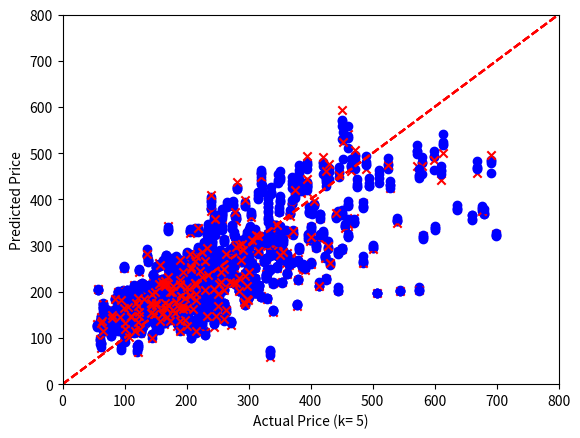

Reproduce this figure in Python.
import numpy as np
import matplotlib.pyplot as plt

#cross validate the linear system Xc = y
def cross_validate(X,y,folds=5,display=False,label="Data",lower_x=0,upper_x=10,lower_y=0,upper_y=10):
    plt.ion()
    m,n = X.shape
    partition = np.array_split(np.random.permutation(m),folds)  #randomly splits the data into (roughly) equal number of folds and represents this partition as a set of set of indices. The default number of folds is 5.
    c = np.zeros((folds,n)) #initialize the regression models. c[k] is the coefficient vector for the model generated when partition[k] acts as test set                                     
    training_error = np.zeros(folds) #initialize the training errors. training_error[k] is the training error for the model c[k].                                     
    test_error = np.zeros(folds) #initialize the test errors. test_error[k] is the test error for the model c[k].   
    for k in range(folds):
        test_index = partition[k]                   #set of indices for current test set
        training_index = np.concatenate(partition[:k]+partition[k+1:]) #set of indices for current training set
        a = np.linalg.lstsq(X[training_index],y[training_index],rcond=None)[0] #training least squares models!!!!!
        c[k] = a                                  #create model c[k] using least squares    
        training_error[k] = np.linalg.norm(X[training_index] @ a - y[training_index])/np.linalg.norm(y[training_index]) #compute training error of c[k]
        test_error[k] = np.linalg.norm(X[test_index] @ a - y[test_index])/np.linalg.norm(y[test_index]) #compute test error of c[k]
        if display:              #display visualization of cross-validation if requested
            plt.scatter(y[training_index], X[training_index] @ a, color='b', marker='o')
            plt.scatter(y[test_index], X[test_index] @ a, color='r', marker='x')
            plt.plot((lower_x,upper_x),(lower_y,upper_y) ,ls='--', c = 'r')
            plt.ylim(lower_y,upper_y)
            plt.xlim(lower_x,upper_x)
            plt.xlabel(f"Actual {label} (k= {str(k+1)})")
            plt.ylabel(f"Predicted {label}")
            plt.show()
    return c,training_error,test_error
      
###################### Example ######################
def house_sales_data():
    # 774 House sales in Sacramento area.
    # Column 1: region (1--4) based on 5-digit ZIP code (see Table 13.4.)
    # Column 2: number of bedrooms.
    # Column 3: number of bathrooms.
    # Column 4: house area in square feet.
    # Column 5: 1 if a condo, 0 otherwise.
    # Column 6: selling price in dollars.
    X = np.array([[ 2,   2,   2,    941,   1,     94905],
         [ 2,   3,   2,   1146,   0,     98937],
         [ 2,   3,   2,    909,   0,    100309],
         [ 3,   3,   2,   1289,   0,    106250],
         [ 3,   3,   1,   1020,   0,    107502],
         [ 2,   2,   2,   1022,   0,    108750],
         [ 2,   2,   2,   1134,   1,    110700],
         [ 2,   2,   1,    844,   0,    113263],
         [ 2,   2,   1,    795,   1,    116250],
         [ 2,   2,   1,    588,   0,    120000],
         [ 2,   3,   2,   1356,   0,    121630],
         [ 2,   3,   2,   1118,   0,    122000],
         [ 3,   4,   2,   1329,   0,    122682],
         [ 2,   4,   2,   1240,   0,    123000],
         [ 2,   3,   2,   1601,   0,    124100],
         [ 2,   3,   2,    901,   0,    125000],
         [ 2,   3,   2,   1088,   0,    126640],
         [ 3,   3,   1,    963,   0,    127281],
         [ 3,   3,   2,   1119,   0,    129000],
         [ 2,   4,   2,   1380,   0,    131200],
         [ 3,   3,   2,   1248,   0,    132000],
         [ 3,   2,   2,   1039,   1,    133000],
         [ 2,   3,   2,   1152,   0,    134555],
         [ 2,   3,   2,   1380,   0,    136500],
         [ 2,   3,   2,   1116,   0,    138750],
         [ 3,   2,   2,   1039,   1,    141000],
         [ 3,   3,   2,   1418,   0,    146250],
         [ 2,   3,   2,   1082,   0,    147308],
         [ 3,   4,   2,   1472,   0,    148750],
         [ 3,   4,   2,   1146,   0,    149593],
         [ 2,   1,   1,    760,   1,    150000],
         [ 2,   2,   2,   1304,   1,    152000],
         [ 3,   3,   2,   1207,   0,    154000],
         [ 3,   3,   2,   1056,   0,    156896],
         [ 2,   2,   2,   1043,   0,    161250],
         [ 2,   4,   2,   1587,   0,    161500],
         [ 2,   4,   1,   1120,   0,    164000],
         [ 3,   4,   2,   1580,   0,    165000],
         [ 3,   4,   1,   1955,   0,    166357],
         [ 2,   4,   2,   1656,   0,    166357],
         [ 3,   3,   2,   1477,   0,    168000],
         [ 3,   3,   2,   1188,   0,    170000],
         [ 3,   4,   2,   1590,   0,    173000],
         [ 3,   3,   2,   1463,   0,    174250],
         [ 3,   4,   2,   1714,   0,    174313],
         [ 3,   3,   2,   1185,   0,    178480],
         [ 3,   3,   2,   1406,   0,    178760],
         [ 3,   3,   2,   1172,   0,    181000],
         [ 2,   3,   1,   1152,   0,    181872],
         [ 3,   4,   3,   1851,   0,    182587],
         [ 2,   3,   2,   1215,   0,    182716],
         [ 3,   3,   2,   1130,   0,    182750],
         [ 2,   4,   2,   1603,   0,    183200],
         [ 3,   3,   1,   1479,   0,    188741],
         [ 3,   3,   2,   1420,   0,    189000],
         [ 3,   3,   2,   1280,   0,    192067],
         [ 3,   3,   2,   1586,   0,    194000],
         [ 2,   3,   2,   1362,   0,    194818],
         [ 3,   3,   2,   1266,   0,    198000],
         [ 3,   4,   2,   1715,   0,    199500],
         [ 4,   3,   2,   1820,   0,    200000],
         [ 2,   3,   1,    936,   0,    200000],
         [ 2,   3,   2,   1511,   0,    208000],
         [ 3,   4,   2,   1590,   0,    212864],
         [ 3,   4,   2,   1596,   0,    221000],
         [ 2,   2,   2,   1341,   0,    221000],
         [ 3,   5,   3,   2136,   0,    223058],
         [ 3,   4,   2,   1616,   0,    227887],
         [ 3,   3,   2,   1478,   0,    231477],
         [ 2,   3,   2,   1287,   0,    234697],
         [ 2,   4,   2,   1277,   0,    235000],
         [ 2,   4,   2,   1448,   0,    236000],
         [ 3,   4,   3,   2235,   0,    236685],
         [ 2,   3,   2,   2093,   0,    237800],
         [ 2,   3,   2,   1193,   0,    240122],
         [ 3,   3,   2,   2163,   0,    242638],
         [ 3,   3,   2,   1269,   0,    244000],
         [ 3,   3,   1,    958,   0,    244960],
         [ 3,   5,   3,   2508,   0,    245918],
         [ 2,   3,   2,   1305,   0,    250000],
         [ 3,   4,   2,   1591,   0,    250000],
         [ 2,   2,   2,   1326,   1,    250134],
         [ 3,   3,   2,   1843,   0,    254200],
         [ 2,   4,   2,   1921,   0,    254200],
         [ 3,   5,   3,   2790,   0,    258000],
         [ 2,   3,   2,   1541,   0,    260000],
         [ 3,   3,   1,   1018,   0,    260014],
         [ 2,   3,   2,   1672,   1,    265000],
         [ 3,   3,   1,    975,   0,    271742],
         [ 3,   4,   3,   2372,   0,    273750],
         [ 3,   3,   2,   1446,   0,    275086],
         [ 3,   4,   3,   3009,   0,    280987],
         [ 3,   4,   2,   2056,   0,    285000],
         [ 3,   4,   2,   1993,   0,    287417],
         [ 3,   3,   2,   1857,   0,    291000],
         [ 1,   2,   1,   1126,   0,    292024],
         [ 3,   5,   3,   2494,   0,    297000],
         [ 3,   3,   2,   1843,   0,    298000], 
         [ 2,   2,   2,   1520,   0,    299000],
         [ 2,   5,   3,   2800,   0,    304037],
         [ 3,   4,   2,   2309,   0,    311000],
         [ 2,   5,   3,   2367,   0,    315537],
         [ 2,   5,   4,   3516,   0,    320000],
         [ 3,   4,   3,   1914,   0,    328360],
         [ 2,   2,   1,   1690,   0,    334150],
         [ 3,   3,   3,   2725,   0,    335750],
         [ 3,   4,   3,   2354,   0,    335750],
         [ 4,   3,   2,   2185,   0,    344250],
         [ 3,   4,   2,   1801,   0,    346210],
         [ 3,   3,   3,   1961,   0,    347029],
         [ 3,   4,   2,   3134,   0,    347650],
         [ 3,   4,   3,   1915,   0,    351300],
         [ 2,   4,   3,   2734,   0,    370500],
         [ 3,   3,   2,   2110,   0,    372000],
         [ 3,   5,   3,   3164,   0,    375000],
         [ 2,   5,   3,   3599,   0,    381300],
         [ 3,   4,   2,   2054,   0,    381942],
         [ 2,   4,   2,   1830,   0,    387731],
         [ 1,   3,   3,   1627,   0,    391000],
         [ 3,   4,   3,   3440,   0,    394470],
         [ 4,   3,   2,   2846,   0,    395000],
         [ 3,   4,   3,   2359,   0,    400186],
         [ 3,   3,   3,   2052,   0,    415000],
         [ 3,   5,   3,   3433,   0,    425000],
         [ 2,   5,   3,   3615,   0,    430000],
         [ 4,   5,   3,   2687,   0,    460000],
         [ 3,   4,   3,   2724,   0,    461000],
         [ 3,   4,   3,   3440,   0,    489332],
         [ 3,   5,   4,   3508,   0,    510000],
         [ 4,   4,   2,   2462,   0,    539000],
         [ 2,   3,   3,   2325,   0,    660000],
         [ 2,   2,   1,    795,   1,     69000],
         [ 1,   4,   2,   1099,   0,     70000],
         [ 3,   2,   1,    840,   1,     71000],
         [ 2,   2,   1,    800,   0,     78000],
         [ 3,   2,   1,    746,   0,     78400],
         [ 3,   3,   1,   1067,   0,     80000],
         [ 2,   4,   2,   1316,   0,     89000],
         [ 2,   3,   1,   1337,   0,     90000],
         [ 3,   2,   1,    868,   0,     90000],
         [ 3,   3,   1,    924,   0,     92000],
         [ 3,   2,   1,    610,   0,     93675],
         [ 2,   2,   1,   1220,   0,     98000],
         [ 3,   1,   1,    722,   1,     98000],
         [ 2,   3,   1,   1643,   0,     99000],
         [ 3,   1,   1,    722,   1,    100000],
         [ 3,   3,   1,   1080,   0,    106716],
         [ 3,   3,   1,   1039,   0,    111000],
         [ 2,   3,   1,   1051,   0,    111000],
         [ 2,   2,   2,    967,   0,    114800],
         [ 2,   3,   1,   1098,   0,    120108],
         [ 3,   3,   1,   1050,   0,    123225],
         [ 2,   3,   2,   1110,   0,    123750],
         [ 2,   3,   1,    888,   0,    125000],
         [ 3,   3,   2,   1120,   0,    125000],
         [ 2,   3,   2,   1080,   0,    126000],
         [ 2,   3,   1,    957,   0,    129000],
         [ 2,   2,   1,    952,   0,    134000],
         [ 2,   3,   2,   1211,   0,    135000],
         [ 2,   3,   2,   1264,   0,    135500],
         [ 2,   3,   1,   1080,   0,    140000],
         [ 3,   3,   2,   1266,   0,    140000],
         [ 2,   2,   2,    994,   1,    142500],
         [ 2,   3,   2,   1202,   0,    143500],
         [ 3,   2,   1,    722,   0,    145000],
         [ 3,   4,   2,   1448,   0,    145000],
         [ 3,   3,   2,   1188,   0,    145000],
         [ 2,   4,   2,   1183,   0,    146000],
         [ 3,   3,   1,   1320,   0,    148500],
         [ 3,   3,   2,   1117,   0,    149000],
         [ 3,   3,   2,   1364,   0,    150000],
         [ 3,   4,   2,   1310,   0,    150000],
         [ 3,   2,   2,   1006,   0,    152000],
         [ 2,   3,   2,   1104,   0,    156000],
         [ 2,   2,   1,    810,   0,    156000],
         [ 3,   2,   2,   1123,   0,    156000],
         [ 2,   2,   1,    904,   0,    157788],
         [ 2,   3,   2,   1156,   0,    161653],
         [ 3,   2,   1,   1321,   0,    161829],
         [ 2,   3,   2,   1392,   0,    165000],
         [ 3,   3,   2,   1439,   0,    168000],
         [ 2,   3,   2,   1159,   0,    169000],
         [ 2,   3,   2,   1671,   0,    175000],
         [ 3,   3,   2,   1740,   0,    176250],
         [ 3,   3,   2,   1265,   0,    179000],
         [ 2,   2,   2,   1007,   0,    180000],
         [ 3,   3,   2,   1716,   0,    180400],
         [ 3,   4,   2,   1685,   0,    182000],
         [ 2,   4,   2,   1829,   0,    184500],
         [ 3,   3,   2,   1555,   0,    185000],
         [ 2,   4,   2,   1120,   0,    189000],
         [ 2,   3,   2,   1137,   0,    194000],
         [ 3,   3,   1,   1174,   0,    195000],
         [ 2,   3,   2,   1393,   0,    200000],
         [ 3,   3,   2,   1289,   0,    205000],
         [ 2,   4,   2,   1799,   0,    205000],
         [ 3,   4,   3,   1953,   0,    205000],
         [ 3,   2,   1,    723,   0,    207000],
         [ 2,   4,   2,   1578,   0,    215000],
         [ 2,   3,   2,   1317,   0,    215000],
         [ 3,   3,   1,   1360,   0,    222381],
         [ 2,   3,   2,   1522,   0,    225000],
         [ 2,   4,   2,   1751,   0,    225000],
         [ 3,   3,   2,   1465,   0,    225000],
         [ 3,   4,   2,   1605,   0,    228000],
         [ 2,   4,   2,   1475,   0,    229665],
         [ 4,   3,   1,   1216,   0,    230000],
         [ 2,   2,   2,   1315,   0,    230000],
         [ 3,   3,   2,   1567,   0,    230000],
         [ 2,   3,   2,   1776,   0,    234000],
         [ 2,   3,   2,   2187,   0,    235000],
         [ 3,   3,   1,   1291,   0,    236250],
         [ 2,   3,   2,   1503,   0,    245000],
         [ 3,   4,   3,   2491,   0,    245000],
         [ 1,   2,   1,   1269,   0,    245000],
         [ 2,   3,   2,   1176,   0,    250000],
         [ 2,   4,   2,   1456,   0,    250000],
         [ 4,   3,   2,   1498,   0,    250000],
         [ 2,   3,   2,   1574,   0,    255000],
         [ 3,   3,   2,   2170,   0,    257729],
         [ 3,   4,   2,   1595,   0,    260000],
         [ 2,   3,   2,   1567,   0,    261000],
         [ 3,   4,   2,   1253,   0,    264469],
         [ 2,   4,   3,   1768,   0,    265000],
         [ 2,   4,   3,   2030,   0,    270000],
         [ 2,   3,   2,   1531,   0,    270000],
         [ 3,   4,   3,   1653,   0,    275000],
         [ 3,   4,   2,   2056,   0,    275000],
         [ 3,   4,   3,   2494,   0,    280000],
         [ 2,   3,   2,   1450,   0,    286013],
         [ 2,   4,   2,   2169,   0,    292000],
         [ 4,   3,   2,   1440,   0,    292000],
         [ 2,   3,   2,   1527,   0,    293993],
         [ 4,   3,   2,   1401,   0,    294000],
         [ 2,   3,   2,   1411,   0,    296769],
         [ 2,   3,   1,   1284,   0,    300000],
         [ 3,   4,   3,   2307,   0,    300000],
         [ 2,   4,   2,   1910,   0,    300500],
         [ 2,   3,   2,   1981,   0,    305000],
         [ 3,   4,   2,   2205,   0,    319789],
         [ 4,   2,   2,   1449,   0,    330000],
         [ 4,   3,   2,   1258,   0,    330000],
         [ 3,   3,   2,   2575,   0,    331000],
         [ 3,   2,   1,    539,   0,    334000],
         [ 2,   4,   3,   2208,   0,    336000],
         [ 1,   3,   1,   1108,   0,    339000],
         [ 4,   4,   2,   1595,   0,    339000],
         [ 3,   4,   2,   2159,   0,    345000],
         [ 4,   3,   2,   1838,   0,    356000],
         [ 3,   4,   2,   1900,   0,    361745],
         [ 1,   4,   2,   1718,   0,    361948],
         [ 3,   5,   3,   3389,   0,    370000],
         [ 3,   5,   4,   3260,   0,    385000],
         [ 4,   3,   2,   2016,   0,    399000],
         [ 4,   4,   2,   2607,   0,    402000],
         [ 3,   4,   3,   2724,   0,    406026],
         [ 3,   5,   4,   3746,   0,    420000],
         [ 2,   4,   2,   3192,   0,    425000],
         [ 1,   2,   1,   1247,   0,    445000],
         [ 4,   4,   2,   2581,   0,    450000],
         [ 2,   3,   1,   2068,   0,    460000],
         [ 3,   4,   3,   3992,   0,    460000],
         [ 2,   4,   4,   3397,   0,    465000],
         [ 2,   5,   3,   3881,   0,    471750],
         [ 2,   2,   2,   1598,   0,    484000],
         [ 3,   4,   3,   3070,   0,    495000],
         [ 3,   5,   3,   3984,   0,    572500],
         [ 2,   4,   2,   2222,   0,    582000],
         [ 4,   4,   3,   3838,   0,    613401],
         [ 2,   5,   5,   2846,   0,    680000],
         [ 1,   5,   2,   2484,   0,    699000],
         [ 2,   3,   1,    970,   0,     61500],
         [ 1,   2,   1,    623,   0,     62050],
         [ 3,   2,   1,    932,   0,     65000],
         [ 2,   2,   1,    796,   0,     65000],
         [ 3,   2,   1,    834,   0,     68000],
         [ 3,   2,   1,    834,   0,     68000],
         [ 2,   2,   1,    924,   1,     77000],
         [ 2,   2,   1,    795,   1,     82732],
         [ 2,   3,   1,   1250,   0,     84000],
         [ 3,   2,   1,    984,   0,     84675],
         [ 3,   3,   1,   1013,   0,     85000],
         [ 3,   3,   1,   1012,   0,     90000],
         [ 3,   2,   1,    795,   1,     90000],
         [ 2,   2,   2,    918,   0,     91000],
         [ 2,   3,   1,   1082,   0,     95000],
         [ 2,   2,   1,    964,   0,     97500],
         [ 3,   1,   1,    625,   1,    100000],
         [ 2,   2,   1,    888,   0,    101000],
         [ 2,   4,   2,   1120,   0,    102750],
         [ 2,   3,   1,   1331,   0,    112500],
         [ 2,   3,   1,   1014,   0,    113000],
         [ 3,   4,   2,   1448,   0,    114000],
         [ 2,   3,   1,    966,   0,    114000],
         [ 3,   2,   1,    779,   0,    114750],
         [ 2,   2,   2,    836,   1,    115000],
         [ 4,   2,   2,   1100,   1,    115000],
         [ 3,   3,   1,   1174,   0,    116100],
         [ 2,   3,   2,   1207,   0,    119250],
         [ 3,   2,   1,    804,   0,    120000],
         [ 2,   2,   2,    958,   1,    120000],
         [ 3,   3,   2,   1366,   0,    120108],
         [ 3,   2,   2,    901,   0,    121500],
         [ 2,   3,   1,    696,   0,    121725],
         [ 3,   3,   2,   1080,   0,    122000],
         [ 3,   3,   2,   1104,   0,    123000],
         [ 2,   2,   1,    972,   0,    125000],
         [ 2,   4,   2,   1390,   0,    125573],
         [ 2,   4,   2,   1354,   0,    126714],
         [ 3,   2,   1,    795,   1,    126960],
         [ 4,   2,   1,    780,   1,    127000],
         [ 3,   4,   2,   1587,   0,    127500],
         [ 2,   3,   2,   1209,   0,    130000],
         [ 3,   2,   1,   1139,   0,    133105],
         [ 2,   2,   2,   1690,   0,    136500],
         [ 2,   3,   2,   1245,   1,    139500],
         [ 2,   3,   2,   1416,   0,    140000],
         [ 3,   3,   2,   1300,   0,    140800],
         [ 3,   3,   2,   1120,   0,    145000],
         [ 3,   4,   2,   1590,   0,    147000],
         [ 3,   3,   2,   1407,   0,    149600],
         [ 3,   5,   2,   1516,   0,    150000],
         [ 3,   3,   2,   1646,   0,    150000],
         [ 3,   3,   2,   1676,   0,    155000],
         [ 2,   3,   2,   1370,   0,    155435],
         [ 2,   3,   2,   1370,   0,    155500],
         [ 2,   4,   2,   1351,   0,    158000],
         [ 2,   3,   2,   1152,   0,    158000],
         [ 3,   3,   2,   1452,   0,    160000],
         [ 4,   2,   1,    990,   0,    160000],
         [ 2,   2,   2,   1162,   0,    164000],
         [ 2,   3,   2,   1182,   0,    164000],
         [ 3,   2,   2,   1112,   0,    165000],
         [ 3,   3,   2,   1100,   0,    167000],
         [ 2,   4,   2,   1280,   0,    167293],
         [ 2,   4,   2,   1280,   0,    167293],
         [ 3,   3,   1,   1039,   0,    168000],
         [ 2,   3,   2,   1159,   0,    170000],
         [ 2,   4,   2,   1917,   0,    170000],
         [ 2,   3,   2,   1520,   0,    170000],
         [ 3,   3,   2,   1204,   0,    174000],
         [ 2,   3,   2,   1120,   0,    178000],
         [ 3,   3,   2,   1436,   0,    180000],
         [ 3,   3,   2,   1451,   0,    180000],
         [ 3,   4,   2,   1638,   0,    180000],
         [ 2,   2,   2,   1000,   1,    182000],
         [ 4,   3,   1,   1152,   0,    188325],
         [ 4,   3,   2,   1154,   0,    191500],
         [ 2,   3,   2,   1353,   0,    192000],
         [ 2,   3,   2,   1329,   0,    192700],
         [ 3,   3,   1,   1356,   0,    195000],
         [ 2,   3,   2,   1505,   0,    197654],
         [ 2,   3,   1,   1009,   0,    198000],
         [ 3,   3,   2,   1144,   0,    200345],
         [ 2,   2,   1,    930,   0,    203000],
         [ 2,   4,   2,   1766,   0,    207000],
         [ 3,   4,   3,   1940,   0,    208000],
         [ 3,   4,   2,   1776,   0,    210000],
         [ 2,   3,   1,   1258,   0,    212000],
         [ 3,   4,   2,   1872,   0,    213675],
         [ 3,   2,   2,   1112,   0,    213697],
         [ 2,   4,   2,   1856,   0,    215000],
         [ 1,   4,   3,   1939,   0,    215000],
         [ 4,   3,   1,    998,   0,    215100],
         [ 4,   3,   2,   1758,   0,    217500],
         [ 2,   3,   2,   2142,   0,    218000],
         [ 3,   2,   1,    950,   0,    220000],
         [ 3,   4,   3,   1739,   0,    221000],
         [ 3,   3,   2,   1516,   0,    222900],
         [ 2,   3,   1,    988,   0,    223139],
         [ 3,   4,   2,   1555,   0,    225500],
         [ 3,   3,   2,   1212,   0,    228327],
         [ 2,   4,   2,   1871,   0,    230000],
         [ 3,   3,   2,   1302,   0,    230000],
         [ 2,   2,   1,    756,   1,    230522],
         [ 2,   4,   3,   2026,   0,    231200],
         [ 3,   3,   2,   1375,   0,    232000],
         [ 2,   2,   2,   1250,   1,    232500],
         [ 3,   3,   1,   1058,   0,    233641],
         [ 2,   3,   2,   1187,   0,    234000],
         [ 3,   2,   2,   1324,   0,    234500],
         [ 3,   4,   3,   1936,   0,    235000],
         [ 4,   3,   2,   1427,   0,    236073],
         [ 2,   3,   2,   1678,   1,    238000],
         [ 3,   4,   2,   1798,   0,    238861],
         [ 2,   4,   3,   2652,   0,    239700],
         [ 3,   4,   2,   1816,   0,    240000],
         [ 2,   5,   3,   3076,   0,    240000],
         [ 3,   4,   2,   1844,   0,    241000],
         [ 3,   3,   2,   1306,   0,    245000],
         [ 2,   4,   3,   2447,   0,    246000],
         [ 3,   4,   2,   1176,   0,    247234],
         [ 2,   4,   2,   1182,   0,    247480],
         [ 2,   3,   1,   1160,   0,    249862],
         [ 2,   3,   2,   1424,   0,    251000],
         [ 2,   4,   2,   1574,   0,    252155],
         [ 2,   3,   2,   1830,   0,    254172],
         [ 3,   4,   2,   1724,   0,    258000],
         [ 4,   2,   2,   1255,   1,    260000],
         [ 2,   4,   3,   2175,   0,    261000],
         [ 2,   4,   2,   1904,   0,    261000],
         [ 4,   4,   2,   1808,   0,    262500],
         [ 2,   4,   2,   2711,   0,    266000],
         [ 2,   3,   1,   1713,   0,    266000],
         [ 3,   3,   2,   1457,   0,    270000],
         [ 3,   4,   3,   2724,   0,    274425],
         [ 3,   3,   2,   1468,   0,    275336],
         [ 2,   4,   3,   2550,   0,    277980],
         [ 3,   4,   2,   1928,   0,    280000],
         [ 1,   3,   3,   1922,   0,    284686],
         [ 2,   3,   2,   1343,   0,    284893],
         [ 4,   3,   2,   1510,   0,    285000],
         [ 2,   4,   2,   1559,   0,    285000],
         [ 3,   5,   3,   2992,   0,    295000],
         [ 3,   4,   2,   2109,   0,    296000],
         [ 2,   4,   2,   1524,   0,    296056],
         [ 3,   3,   2,   1248,   0,    297359],
         [ 3,   4,   2,   1876,   0,    299940],
         [ 2,   4,   3,   1851,   0,    305000],
         [ 2,   4,   2,   2218,   0,    311328],
         [ 3,   3,   2,   1394,   0,    313138],
         [ 3,   3,   2,   1410,   0,    316630],
         [ 3,   5,   3,   3468,   0,    320000],
         [ 2,   5,   3,   2346,   0,    320000],
         [ 2,   5,   3,   2347,   0,    325000],
         [ 2,   4,   2,   1659,   0,    328578],
         [ 3,   3,   3,   2442,   0,    331000],
         [ 2,   4,   2,   2155,   0,    340000],
         [ 3,   3,   2,   1810,   0,    345746],
         [ 3,   4,   2,   2789,   0,    351000],
         [ 3,   4,   2,   1606,   0,    353767],
         [ 2,   4,   2,   2166,   0,    356035],
         [ 2,   4,   2,   1871,   0,    360552],
         [ 2,   3,   2,   1800,   0,    362305],
         [ 1,   3,   1,   1683,   0,    365000],
         [ 4,   2,   2,   1596,   0,    370000],
         [ 3,   3,   2,   1179,   0,    378000],
         [ 1,   3,   1,   1639,   0,    388000],
         [ 2,   5,   3,   3281,   0,    395100],
         [ 1,   3,   2,   1697,   0,    400000],
         [ 2,   4,   3,   2085,   0,    408431],
         [ 4,   4,   3,   1939,   0,    423000],
         [ 1,   2,   3,   1788,   0,    427500],
         [ 4,   3,   2,   1691,   0,    430922],
         [ 3,   4,   2,   2002,   0,    445000],
         [ 3,   4,   4,   4303,   0,    450000],
         [ 2,   5,   3,   4246,   0,    452000],
         [ 4,   3,   2,   2274,   0,    470000],
         [ 2,   4,   4,   3056,   0,    475000],
         [ 3,   3,   3,   2503,   0,    484500],
         [ 4,   3,   2,   1905,   0,    500000],
         [ 4,   3,   2,   1320,   0,    506688],
         [ 2,   4,   2,   3037,   0,    528000],
         [ 3,   5,   2,   3741,   0,    579093],
         [ 4,   4,   3,   2660,   0,    636000],
         [ 2,   4,   3,   3357,   0,    668365],
         [ 4,   5,   3,   2896,   0,    676200],
         [ 3,   5,   3,   3788,   0,    691659],
         [ 3,   2,   1,    838,   0,     55422],
         [ 2,   2,   1,    904,   0,     63000],
         [ 2,   2,   1,   1032,   0,     65000],
         [ 2,   2,   1,    904,   0,     65000],
         [ 1,   2,   1,   1080,   0,     65000],
         [ 3,   2,   2,    990,   0,     66500],
         [ 2,   2,   1,    900,   0,     71000],
         [ 3,   2,   1,    861,   0,     75000],
         [ 3,   2,   1,    906,   1,     77000],
         [ 2,   2,   1,   1011,   0,     85000],
         [ 3,   3,   2,   1089,   0,     95625],
         [ 2,   2,   1,    832,   0,     96140],
         [ 3,   2,   1,    800,   1,    104250],
         [ 2,   4,   2,   1292,   0,    105000],
         [ 3,   2,   1,    810,   0,    108000],
         [ 2,   4,   2,   1064,   0,    109000],
         [ 2,   2,   1,    911,   0,    115000],
         [ 2,   1,   1,    846,   1,    115000],
         [ 2,   3,   2,   1320,   0,    115500],
         [ 2,   3,   2,   1410,   0,    115620],
         [ 2,   3,   2,   1115,   0,    116000],
         [ 3,   3,   2,   1169,   0,    122000],
         [ 3,   3,   2,   1164,   0,    122500],
         [ 3,   4,   2,   1341,   0,    123000],
         [ 2,   3,   2,   1219,   0,    124000],
         [ 2,   4,   2,   1127,   0,    124000],
         [ 2,   3,   2,   1272,   0,    124413],
         [ 3,   4,   2,   1253,   0,    125000],
         [ 3,   3,   2,   1120,   0,    130000],
         [ 2,   2,   2,   1118,   0,    131750],
         [ 2,   4,   3,   1890,   0,    137721],
         [ 2,   3,   2,   1260,   0,    137760],
         [ 3,   3,   2,   1400,   0,    138000],
         [ 2,   3,   1,   1264,   0,    140000],
         [ 3,   3,   1,   1060,   0,    145000],
         [ 3,   2,   2,   1132,   0,    145000],
         [ 3,   3,   2,   1466,   0,    150000],
         [ 2,   3,   2,   1092,   0,    150000],
         [ 3,   4,   2,   1628,   0,    151000],
         [ 2,   3,   2,    960,   0,    155000],
         [ 2,   3,   2,   1075,   0,    155800],
         [ 3,   3,   2,   1428,   0,    156142],
         [ 3,   4,   2,   1358,   0,    158000],
         [ 2,   3,   2,   1410,   0,    160000],
         [ 2,   3,   2,   1711,   0,    161500],
         [ 3,   4,   2,   1483,   0,    161600],
         [ 3,   3,   2,   1140,   0,    162000],
         [ 3,   4,   2,   1549,   0,    165000],
         [ 3,   3,   2,   1410,   0,    165000],
         [ 3,   3,   2,   1240,   0,    167293],
         [ 2,   5,   2,   1712,   0,    168000],
         [ 3,   4,   2,   1580,   0,    168000],
         [ 2,   3,   2,   1669,   0,    168750],
         [ 3,   3,   1,   1029,   0,    168750],
         [ 2,   3,   1,   1103,   0,    170000],
         [ 3,   3,   2,   2161,   0,    170250],
         [ 3,   3,   2,   1650,   0,    173000],
         [ 3,   3,   2,   1200,   0,    176095],
         [ 2,   3,   2,   1170,   0,    176250],
         [ 2,   3,   2,   1199,   0,    178000],
         [ 3,   4,   2,   1695,   0,    179000],
         [ 2,   3,   2,   1157,   0,    180000],
         [ 2,   3,   2,   1410,   0,    180000],
         [ 4,   3,   2,   1174,   0,    180000],
         [ 3,   3,   2,   1593,   0,    181000],
         [ 2,   3,   2,   1093,   0,    182000],
         [ 4,   3,   2,   1770,   0,    182587],
         [ 3,   4,   2,   1436,   0,    185074],
         [ 3,   3,   2,   1124,   0,    185833],
         [ 3,   4,   2,   1139,   0,    186785],
         [ 3,   3,   2,   1638,   0,    187000],
         [ 2,   3,   2,   1328,   0,    188335],
         [ 3,   3,   2,   1273,   0,    190000],
         [ 2,   3,   1,   1082,   0,    190000],
         [ 2,   4,   2,   1578,   0,    190000],
         [ 4,   2,   1,    796,   0,    190000],
         [ 3,   3,   2,   1386,   0,    191250],
         [ 2,   3,   2,   1452,   0,    193000],
         [ 3,   3,   2,   1513,   0,    193500],
         [ 2,   4,   2,   1578,   0,    195000],
         [ 2,   4,   3,   1736,   0,    195000],
         [ 2,   3,   1,   1473,   0,    195000],
         [ 3,   3,   1,   1150,   0,    198000],
         [ 2,   3,   2,   1127,   0,    199900],
         [ 2,   3,   1,   1144,   0,    200000],
         [ 2,   3,   1,    972,   0,    201000],
         [ 3,   4,   2,   2306,   0,    204918],
         [ 2,   3,   2,   1479,   0,    205000],
         [ 2,   3,   2,   1430,   0,    205878],
         [ 3,   4,   2,   1800,   0,    207000],
         [ 2,   4,   2,   1953,   0,    207744],
         [ 2,   3,   2,   1120,   0,    209000],
         [ 2,   3,   2,   1232,   0,    210000],
         [ 2,   1,   1,    984,   1,    210944],
         [ 3,   4,   2,   2329,   0,    213750],
         [ 3,   3,   2,   1351,   0,    215000],
         [ 4,   4,   1,   1376,   0,    215000],
         [ 2,   4,   2,   1566,   0,    220000],
         [ 1,   2,   1,   1115,   0,    220000],
         [ 1,   2,   1,   1032,   0,    220000],
         [ 2,   4,   2,   1419,   0,    220000],
         [ 3,   3,   2,   1261,   0,    220000],
         [ 2,   2,   2,   1637,   0,    220702],
         [ 3,   3,   2,   1338,   0,    222000],
         [ 3,   5,   2,   2254,   0,    222750],
         [ 2,   3,   2,   1441,   0,    225000],
         [ 2,   4,   2,   1991,   0,    225000],
         [ 3,   4,   3,   2126,   0,    228750],
         [ 3,   3,   2,   1094,   0,    229000],
         [ 4,   3,   2,   1462,   0,    230095],
         [ 2,   5,   3,   2258,   0,    232500],
         [ 2,   3,   2,   1074,   0,    233000],
         [ 3,   4,   2,   2111,   0,    233500],
         [ 2,   3,   2,   1686,   0,    239000],
         [ 2,   4,   3,   1915,   0,    240000],
         [ 3,   4,   2,   2367,   0,    240000],
         [ 3,   3,   2,   1962,   0,    240971],
         [ 2,   2,   2,   1406,   0,    242000],
         [ 3,   3,   2,   1789,   0,    243450],
         [ 2,   4,   2,   1876,   0,    243500],
         [ 2,   3,   2,   1235,   0,    246544],
         [ 2,   4,   2,   2504,   0,    246750],
         [ 2,   3,   2,   1676,   0,    247000],
         [ 2,   3,   2,   1367,   0,    249000],
         [ 3,   4,   3,   1899,   0,    249000],
         [ 3,   3,   2,   1636,   0,    250000],
         [ 2,   3,   2,   1828,   0,    250000],
         [ 3,   4,   2,   1438,   0,    252000],
         [ 3,   3,   2,   1451,   0,    255000],
         [ 2,   3,   1,   1520,   0,    255000],
         [ 4,   3,   2,   1506,   0,    255000],
         [ 2,   4,   2,   2605,   0,    257200],
         [ 2,   3,   2,   1196,   0,    260000],
         [ 4,   3,   2,   1621,   0,    260000],
         [ 2,   3,   2,   1811,   0,    263500],
         [ 3,   3,   2,   1540,   0,    266510],
         [ 3,   3,   2,   1543,   0,    275000],
         [ 2,   5,   3,   2494,   0,    276000],
         [ 4,   3,   2,   1650,   0,    276500],
         [ 3,   4,   3,   2214,   0,    278000],
         [ 2,   5,   3,   2280,   0,    279000],
         [ 2,   3,   2,   1443,   0,    280000],
         [ 2,   4,   2,   1582,   0,    280000],
         [ 3,   3,   2,   1857,   0,    285000],
         [ 3,   3,   2,   1735,   0,    288000],
         [ 3,   4,   3,   2096,   0,    289000],
         [ 2,   3,   2,   1720,   0,    290000],
         [ 2,   4,   2,   2160,   0,    290000],
         [ 2,   4,   2,   1382,   0,    293996],
         [ 3,   4,   2,   1721,   0,    294173],
         [ 4,   4,   2,   1328,   0,    295000],
         [ 3,   4,   2,   1982,   0,    298000],
         [ 1,   2,   1,   1144,   0,    299000],
         [ 2,   2,   2,   1623,   0,    300000],
         [ 4,   3,   2,   1457,   0,    300000],
         [ 3,   6,   3,   2555,   0,    300000],
         [ 4,   3,   2,   1577,   0,    300567],
         [ 3,   5,   3,   2592,   0,    303000],
         [ 2,   3,   2,   1401,   0,    305000],
         [ 2,   3,   2,   1502,   0,    310000],
         [ 4,   3,   2,   1327,   0,    310000],
         [ 4,   4,   3,   1800,   0,    310000],
         [ 3,   4,   2,   2169,   0,    311518],
         [ 4,   5,   3,   2457,   0,    312000],
         [ 2,   4,   2,   2004,   0,    315000],
         [ 4,   4,   3,   2212,   0,    315000],
         [ 2,   5,   3,   3134,   0,    315000],
         [ 2,   3,   2,   1360,   0,    315000],
         [ 3,   3,   2,   1276,   0,    320000],
         [ 2,   4,   3,   2962,   0,    322000],
         [ 4,   4,   2,   1888,   0,    325000],
         [ 3,   3,   2,   1548,   0,    328370],
         [ 2,   4,   3,   2109,   0,    330000],
         [ 2,   4,   2,   2484,   0,    331200],
         [ 2,   4,   3,   2258,   0,    332000],
         [ 2,   3,   3,   2212,   0,    334000],
         [ 2,   3,   2,   1616,   0,    335000],
         [ 2,   4,   2,   2372,   0,    341000],
         [ 4,   5,   3,   2606,   0,    346375],
         [ 3,   5,   3,   2877,   0,    349000],
         [ 2,   3,   2,   2960,   0,    350000],
         [ 4,   3,   2,   2172,   0,    350000],
         [ 4,   3,   2,   2100,   1,    350000],
         [ 3,   3,   2,   1795,   0,    351000],
         [ 4,   4,   2,   2295,   0,    360000],
         [ 4,   4,   3,   2577,   0,    367463],
         [ 3,   3,   1,   1727,   0,    380000],
         [ 3,   3,   2,   1485,   0,    380578],
         [ 2,   3,   2,   1655,   0,    386222],
         [ 4,   3,   2,   2049,   0,    395500],
         [ 3,   5,   3,   2875,   0,    397000],
         [ 4,   4,   2,   2199,   0,    400000],
         [ 1,   2,   1,   1304,   0,    413500],
         [ 2,   3,   2,   2334,   0,    415000],
         [ 4,   4,   3,   2278,   0,    420454],
         [ 1,   3,   1,   1493,   0,    425000],
         [ 4,   5,   3,   2787,   0,    441000],
         [ 3,   5,   3,   2824,   0,    445000],
         [ 4,   4,   3,   3261,   0,    446000],
         [ 2,   4,   2,   2053,   0,    450000],
         [ 4,   4,   3,   2379,   0,    455000],
         [ 2,   3,   2,   3173,   0,    525000],
         [ 2,   3,   1,   1348,   0,    545000],
         [ 1,   2,   1,   1252,   0,    575000],
         [ 4,   4,   3,   3229,   0,    575000],
         [ 3,   5,   4,   3863,   0,    598695],
         [ 4,   4,   3,   2356,   0,    600000],
         [ 4,   5,   3,   3579,   0,    610000],
         [ 3,   4,   2,   1512,   0,     56950],
         [ 3,   1,   1,    611,   1,     60000],
         [ 3,   2,   1,    876,   0,     61000],
         [ 2,   2,   1,    933,   1,     62000],
         [ 3,   2,   1,    864,   0,     68566],
         [ 2,   2,   1,   1011,   0,     70000],
         [ 2,   4,   2,   1158,   0,     80000],
         [ 2,   3,   2,   1092,   0,     85500],
         [ 2,   2,   1,    956,   1,     92000],
         [ 3,   2,   2,   1139,   0,     93600],
         [ 3,   3,   1,   1058,   0,     95000],
         [ 2,   3,   2,   1040,   0,     97750],
         [ 3,   3,   2,   1354,   0,    104000],
         [ 2,   3,   1,   1051,   0,    105000],
         [ 2,   1,   1,    682,   1,    107666],
         [ 3,   3,   1,   1161,   0,    109000],
         [ 2,   3,   1,   1004,   0,    110000],
         [ 2,   3,   1,   1229,   0,    110000],
         [ 3,   3,   2,   1249,   0,    112500],
         [ 3,   3,   2,   1161,   0,    114800],
         [ 3,   3,   1,   1010,   0,    116000],
         [ 3,   4,   2,   1462,   0,    121500],
         [ 3,   3,   2,   1269,   0,    122000],
         [ 3,   2,   2,   1188,   0,    123675],
         [ 2,   4,   2,   1570,   0,    126854],
         [ 1,   3,   2,   1093,   0,    127059],
         [ 3,   3,   1,    962,   0,    128687],
         [ 3,   3,   2,   1089,   0,    129500],
         [ 3,   3,   2,   1127,   0,    130000],
         [ 3,   4,   2,   1309,   0,    131750],
         [ 2,   2,   1,    970,   0,    132000],
         [ 3,   3,   2,   1144,   0,    134000],
         [ 2,   3,   1,   1000,   0,    134000],
         [ 2,   3,   2,   1206,   0,    142000],
         [ 2,   3,   1,   1285,   0,    143012],
         [ 3,   3,   2,   1543,   0,    145846],
         [ 2,   2,   1,    884,   0,    147000],
         [ 1,   3,   1,   1019,   0,    148750],
         [ 3,   4,   2,   1392,   0,    150000],
         [ 2,   2,   1,    924,   1,    150454],
         [ 3,   3,   2,   1217,   0,    151087],
         [ 2,   3,   2,   1670,   0,    157296],
         [ 3,   3,   2,   1302,   0,    157500],
         [ 3,   3,   2,   1488,   0,    160000],
         [ 2,   3,   2,   1373,   0,    160000],
         [ 2,   4,   2,   1381,   0,    161250],
         [ 3,   3,   2,   1265,   0,    164000],
         [ 1,   2,   1,    881,   0,    165000],
         [ 3,   4,   2,   1608,   0,    165750],
         [ 2,   3,   1,   1344,   0,    166000],
         [ 2,   3,   2,   1202,   0,    169000],
         [ 4,   3,   2,   1104,   0,    170000],
         [ 3,   3,   2,   1232,   0,    170000],
         [ 3,   3,   1,   1638,   0,    170725],
         [ 3,   2,   2,   1177,   0,    171750],
         [ 2,   3,   2,   1582,   0,    172000],
         [ 3,   2,   2,    904,   0,    173056],
         [ 3,   3,   2,   1340,   0,    174000],
         [ 2,   3,   2,   1204,   0,    174250],
         [ 3,   4,   2,   1477,   0,    176850],
         [ 3,   4,   2,   1497,   0,    179500],
         [ 2,   3,   1,    960,   0,    185000],
         [ 2,   3,   2,   1428,   0,    188700],
         [ 3,   3,   1,   1039,   0,    189000],
         [ 2,   3,   1,   1529,   0,    189000],
         [ 2,   4,   3,   1892,   0,    189836],
         [ 2,   4,   2,   1887,   0,    190000],
         [ 2,   3,   2,   1294,   0,    191250],
         [ 3,   3,   2,   1638,   0,    191675],
         [ 3,   3,   2,   1677,   0,    195500],
         [ 2,   3,   1,   1073,   0,    198000],
         [ 2,   3,   2,   1231,   0,    200000],
         [ 3,   3,   2,   1175,   0,    200000],
         [ 3,   3,   2,   1416,   0,    200000],
         [ 2,   3,   2,   1358,   0,    201528],
         [ 3,   4,   2,   1609,   0,    204750],
         [ 2,   4,   3,   1968,   0,    205000],
         [ 1,   2,   2,   1089,   0,    205000],
         [ 2,   3,   2,   1296,   0,    205900],
         [ 3,   2,   2,   1189,   0,    207000],
         [ 2,   2,   1,    795,   0,    207973],
         [ 4,   3,   2,   1371,   0,    208250],
         [ 2,   3,   1,   1310,   0,    208318],
         [ 3,   3,   2,   1262,   0,    209347],
         [ 3,   4,   2,   1740,   0,    211500],
         [ 2,   3,   2,   1517,   0,    212000],
         [ 3,   3,   2,   1450,   0,    213000],
         [ 3,   3,   2,   1416,   0,    216000],
         [ 3,   3,   1,    888,   0,    216021],
         [ 2,   3,   2,   1882,   0,    219000],
         [ 3,   3,   2,   1302,   0,    219794],
         [ 3,   3,   2,   1418,   0,    220000],
         [ 2,   4,   2,   1319,   0,    220000],
         [ 3,   4,   2,   1770,   0,    220000],
         [ 2,   4,   2,   1627,   0,    223000],
         [ 2,   3,   1,   1040,   0,    224000],
         [ 2,   3,   1,    960,   0,    224252],
         [ 2,   3,   1,   1456,   0,    225000],
         [ 3,   3,   2,   1450,   0,    228000],
         [ 4,   3,   2,   1358,   0,    229027],
         [ 3,   4,   2,   1329,   0,    229500],
         [ 3,   4,   2,   1715,   0,    230000],
         [ 3,   3,   2,   1262,   0,    230000],
         [ 3,   4,   3,   2280,   0,    232425],
         [ 3,   3,   2,   1477,   0,    234000],
         [ 2,   3,   2,   1216,   0,    235000],
         [ 3,   4,   2,   1685,   0,    235301],
         [ 4,   3,   2,   1362,   0,    235738]])
    """ house_sales_data()
    Returns a dictionary `D` with the Sacramento house sales data
    used in section 2.3 and chapter 13.  
    The 6 items in the dictionary are vectors of length 774, with data for 
    774 house sales.
    * `D["location"]`: an integer between 1 and 4 indicating the location.
    * `D["beds"]`:     number of bedrooms
    * `D["baths"]`:    number of bathrooms
    * `D["area"]`:     area in 1000 square feet
    * `D["condo"]`:    1 if a condo, 0 otherwise 
    * `D["price"]`:    selling price in 1000 dollars
    """
    return { 
        "price": X[:,5] / 1000,  # selling price in 1000 dollars
        "area": X[:,3] / 1000,   # house area in 1000 square feet
        "beds": X[:,1],          # number of bedrooms
        "baths": X[:,2],         # number of bathrooms
        "condo": X[:,4],         # 1 if condo, 0 otherwise 
        "location": X[:,0]}     # location (1,2,3,4)

D = house_sales_data()
y = D['price']

x1 = D['area']
x2 = D['beds']

X = np.column_stack([x1**2, x2**2, x1*x2, x1, x2, np.ones(len(y))]) #building the regression model to cross-validate dataset!
#X = np.column_stack([D['area'],D['beds'],np.ones(len(y))])

C, train, test = cross_validate(X,y,display=True,label="Price",upper_x=800,upper_y=800)
print(C, "\n\n", np.column_stack((train, test)))

print("Average training error:", np.mean(train)) #all i added to the code since the implementation of cross-validation w least squares
print("Average test error:", np.mean(test)) #was already complete. now i am just sharing the results. i hope this is what you meant for this assignment :)
